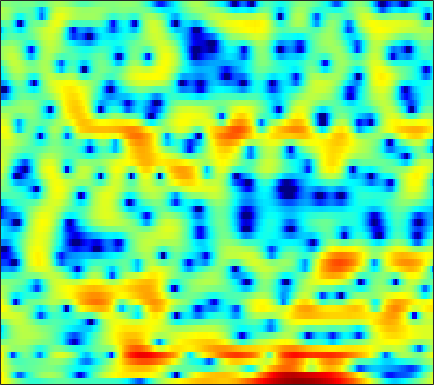

Values plotted in this chart, from the file beside it:
5.0672, 4.57, 3.8581, 3.0997, 2.5004, 1.6814, 0.86418, 0.26117, -0.49229, -1.1712, -1.722, -2.0766, -2.464, -2.7634, -2.9092, -3.0068, -2.9856, -2.9103, -2.7374, -2.5242, -2.2569, -2.0478, -1.8034, -1.6072
5.494, 4.543, 3.094, 1.402, -0.06095, -2.323, -5.022, -7.315, -10.13, -10.61, -8.646, -6.918, -4.953, -3.417, -2.486, -1.475, -0.6785, -0.1871, 0.3436, 0.7532, 1.048, 1.196, 1.3, 1.295
3.976, 3.363, 2.53, 1.703, 1.11, 0.3809, -0.2474, -0.6398, -1.043, -1.304, -1.43, -1.443, -1.383, -1.252, -1.127, -0.9389, -0.7484, -0.613, -0.4428, -0.2971, -0.1938, -0.1473, -0.136, -0.194
4.084, 3.209, 1.992, 0.7834, -0.05768, -0.9904, -1.631, -1.895, -2.01, -1.939, -1.77, -1.636, -1.474, -1.346, -1.27, -1.19, -1.094, -1.002, -0.8304, -0.5978, -0.3242, -0.104, 0.1897, 0.4311
5.28, 3.788, 1.278, -2.118, -5.619, -11.91, -11.12, -7.237, -3.885, -1.947, -0.8861, -0.5199, -0.5308, -1.074, -1.849, -3.454, -5.812, -8.039, -9.842, -7.716, -4.494, -2.491, -0.4587, 1.013
3.437, 2.932, 2.244, 1.598, 1.192, 0.8033, 0.5985, 0.5588, 0.5853, 0.6168, 0.5699, 0.439, 0.1035, -0.4257, -0.9517, -1.775, -2.628, -3.163, -3.503, -3.269, -2.62, -2.029, -1.28, -0.6674
-0.2326, -0.01538, 0.2719, 0.5414, 0.7253, 0.951, 1.144, 1.265, 1.386, 1.455, 1.469, 1.435, 1.336, 1.171, 1.012, 0.7803, 0.5405, 0.3641, 0.1485, -0.04306, -0.2148, -0.3507, -0.5737, -0.8758
-5.088, -3.86, -2.463, -1.326, -0.622, 0.1497, 0.7515, 1.109, 1.476, 1.729, 1.878, 1.935, 1.944, 1.887, 1.8, 1.647, 1.456, 1.293, 1.049, 0.7673, 0.4565, 0.1958, -0.201, -0.6683
-6.093, -4.497, -2.751, -1.383, -0.5586, 0.3186, 0.9816, 1.358, 1.713, 1.925, 2.008, 1.996, 1.899, 1.729, 1.565, 1.312, 1.028, 0.8167, 0.5401, 0.2707, 0.00278, -0.1968, -0.4728, -0.775
-1.335, -0.6183, 0.2363, 0.944, 1.388, 1.843, 2.155, 2.297, 2.366, 2.299, 2.096, 1.853, 1.411, 0.851, 0.3671, -0.3394, -1.047, -1.518, -1.98, -2.198, -2.193, -2.094, -1.919, -1.756
2.784, 2.946, 3.091, 3.144, 3.141, 3.082, 2.968, 2.844, 2.613, 2.304, 1.881, 1.46, 0.6847, -0.4007, -1.485, -3.382, -5.997, -8.528, -11.85, -11.23, -8.091, -6.091, -4.207, -3.058
4.849, 4.499, 3.882, 3.114, 2.482, 1.634, 0.93, 0.589, 0.4284, 0.4738, 0.5644, 0.5562, 0.3519, -0.1636, -0.7748, -1.893, -3.354, -4.539, -5.61, -5.364, -4.088, -2.999, -1.776, -0.9958
4.011, 3.232, 1.812, -0.1755, -2.235, -6.127, -12.34, -15.82, -9.951, -5.759, -3.381, -2.274, -1.327, -0.8029, -0.6187, -0.5232, -0.4865, -0.4415, -0.3061, -0.01646, 0.4058, 0.7625, 1.217, 1.578
2.317, 1.681, 0.5881, -0.788, -1.964, -3.611, -4.988, -5.501, -5.365, -4.705, -3.976, -3.561, -3.25, -3.161, -3.165, -3.219, -3.103, -2.848, -2.312, -1.576, -0.7359, -0.07834, 0.7263, 1.438
1.704, 1.418, 0.9365, 0.3947, -0.03038, -0.6002, -1.113, -1.438, -1.811, -2.228, -2.725, -3.192, -4.09, -5.429, -6.796, -9.191, -11.62, -11.69, -8.91, -5.747, -3.24, -1.743, -0.148, 1.077
0.3275, 0.2425, 0.1193, -0.01053, -0.1273, -0.2712, -0.4159, -0.5417, -0.7395, -0.9891, -1.398, -1.833, -2.637, -3.772, -4.883, -6.633, -8.135, -8.073, -6.332, -4.018, -1.962, -0.6993, 0.6301, 1.613
-3.492, -3.342, -3.152, -3.023, -2.92, -2.72, -2.454, -2.203, -1.798, -1.333, -0.9023, -0.662, -0.4263, -0.3018, -0.2589, -0.1714, -0.0342, 0.1394, 0.5236, 0.9966, 1.468, 1.774, 2.073, 2.223
-9.207, -8.57, -8.193, -8.306, -8.61, -8.937, -8.635, -7.682, -5.811, -3.818, -1.982, -0.8027, 0.5044, 1.528, 2.111, 2.722, 3.175, 3.383, 3.526, 3.52, 3.342, 3.086, 2.582, 1.878
-11.77, -11.48, -11.62, -12.47, -13.84, -17.64, -23.26, -17.62, -10.47, -5.917, -2.734, -0.8674, 1.083, 2.552, 3.411, 4.218, 4.711, 4.903, 4.895, 4.583, 3.963, 3.267, 1.991, 0.275
-14.01, -14.53, -14.38, -13.36, -12.39, -10.93, -9.328, -7.876, -5.692, -3.485, -1.383, 0.01034, 1.604, 2.878, 3.638, 4.387, 4.807, 4.933, 4.828, 4.394, 3.61, 2.775, 1.288, -0.6844
-19.35, -24.63, -20.7, -14.97, -12.15, -9.271, -7.016, -5.53, -3.699, -2.033, -0.5221, 0.5097, 1.715, 2.726, 3.321, 3.924, 4.287, 4.381, 4.272, 3.897, 3.239, 2.566, 1.438, 0.05645
-8.781, -9.136, -9.059, -8.373, -7.593, -6.407, -5.132, -4.156, -2.886, -1.632, -0.4366, 0.3956, 1.409, 2.288, 2.839, 3.392, 3.758, 3.885, 3.859, 3.605, 3.12, 2.605, 1.727, 0.6358
-5.339, -5.654, -5.881, -5.918, -5.812, -5.494, -4.965, -4.411, -3.511, -2.463, -1.317, -0.4499, 0.6563, 1.641, 2.287, 2.987, 3.474, 3.703, 3.814, 3.692, 3.34, 2.925, 2.167, 1.186
-5.05, -5.51, -6.128, -6.779, -7.302, -7.956, -8.355, -8.271, -7.336, -5.649, -3.718, -2.292, -0.5651, 0.8999, 1.812, 2.81, 3.538, 3.914, 4.193, 4.222, 4.002, 3.673, 3.014, 2.095
-7.376, -7.676, -8.211, -9.084, -10.14, -12.54, -17.4, -27.82, -19.48, -11.14, -6.638, -4.225, -1.751, 0.1552, 1.292, 2.481, 3.377, 3.863, 4.284, 4.461, 4.397, 4.187, 3.694, 2.935
-13.15, -11.83, -10.54, -9.81, -9.6, -9.626, -9.646, -9.421, -8.41, -6.714, -4.782, -3.377, -1.694, -0.2581, 0.6682, 1.695, 2.507, 2.99, 3.468, 3.761, 3.864, 3.815, 3.577, 3.134
-14.21, -12, -9.797, -8.282, -7.445, -6.564, -5.83, -5.293, -4.556, -3.751, -2.904, -2.266, -1.437, -0.6524, -0.1126, 0.574, 1.193, 1.617, 2.128, 2.549, 2.867, 3.026, 3.11, 3.045
-6.777, -6.258, -5.531, -4.84, -4.378, -3.847, -3.417, -3.135, -2.802, -2.537, -2.302, -2.157, -1.993, -1.836, -1.696, -1.436, -1.012, -0.5872, 0.09959, 0.8614, 1.606, 2.102, 2.641, 3.004
-2.393, -2.251, -2.097, -1.997, -1.953, -1.946, -2, -2.082, -2.231, -2.465, -2.805, -3.16, -3.803, -4.677, -5.414, -6.365, -6.572, -5.87, -4.097, -2.052, -0.2234, 0.9244, 2.137, 3.01
-0.2456, -0.3675, -0.6539, -1.07, -1.456, -2.025, -2.596, -3.01, -3.526, -3.991, -4.517, -5.009, -5.952, -7.511, -9.334, -13.58, -21.85, -16.19, -8.639, -4.286, -1.356, 0.2696, 1.897, 3.039
0.691, 0.2511, -0.6285, -1.834, -2.931, -4.58, -6.24, -7.234, -7.991, -8.044, -7.726, -7.435, -7.099, -6.877, -6.791, -6.512, -5.845, -4.917, -3.252, -1.39, 0.3234, 1.418, 2.589, 3.42
1.88, 1.152, -0.273, -2.313, -4.351, -8.044, -13.84, -21.24, -22.62, -15.68, -12.53, -10.99, -9.193, -7.385, -6.032, -4.319, -2.657, -1.488, -0.005738, 1.313, 2.437, 3.12, 3.782, 4.125
3.193, 2.467, 1.134, -0.6385, -2.312, -4.944, -7.877, -9.968, -12.19, -13.94, -16.41, -18.52, -16.18, -11, -7.706, -4.447, -1.944, -0.4436, 1.2, 2.456, 3.393, 3.892, 4.271, 4.285
3.3, 2.815, 1.953, 0.8307, -0.1557, -1.63, -3.304, -4.586, -6.463, -8.394, -10.36, -11.25, -10.5, -8.005, -6.015, -3.609, -1.666, -0.4504, 0.8598, 1.869, 2.599, 2.965, 3.213, 3.174
2.591, 2.383, 1.956, 1.365, 0.8368, 0.0306, -0.8326, -1.523, -2.39, -3.162, -3.692, -3.886, -3.803, -3.4, -2.895, -2.136, -1.328, -0.751, -0.05192, 0.5528, 1.035, 1.301, 1.52, 1.585
2.014, 2.094, 2.053, 1.871, 1.639, 1.226, 0.7598, 0.3661, -0.1299, -0.6135, -1.011, -1.247, -1.485, -1.623, -1.683, -1.705, -1.646, -1.552, -1.332, -1.015, -0.6368, -0.3462, 0.0003953, 0.2311
2.024, 2.421, 2.7, 2.724, 2.602, 2.307, 1.886, 1.568, 1.107, 0.6822, 0.2579, -0.06284, -0.5343, -1.08, -1.601, -2.386, -3.26, -3.822, -4.187, -3.884, -3.029, -2.25, -1.302, -0.621
3.083, 3.596, 3.867, 3.717, 3.391, 2.739, 1.93, 1.336, 0.6842, 0.3327, 0.1832, 0.08749, -0.169, -0.7811, -1.57, -3.253, -6.09, -9.566, -17.86, -12.9, -6.712, -3.993, -1.698, -0.2967
4.082, 4.254, 4.069, 3.398, 2.527, 0.7804, -1.717, -4.141, -6.864, -6.197, -3.722, -2.248, -1.048, -0.6452, -0.7668, -1.504, -2.714, -3.745, -4.634, -4.238, -2.843, -1.692, -0.32, 0.6755
3.275, 3.186, 2.787, 1.992, 1.076, -0.6843, -3.193, -5.509, -8.192, -7.309, -4.691, -3.071, -1.585, -0.7561, -0.4627, -0.4509, -0.6878, -0.9343, -1.24, -1.435, -1.447, -1.337, -1.02, -0.5751
1.957, 1.95, 1.794, 1.44, 1.067, 0.4418, -0.1835, -0.6337, -0.9854, -1.018, -0.7477, -0.4382, -0.08646, 0.1443, 0.1696, 0.02215, -0.3421, -0.782, -1.567, -2.584, -3.821, -4.761, -5.679, -5.41
0.02193, 0.1902, 0.3548, 0.4805, 0.5464, 0.6177, 0.6627, 0.69, 0.7575, 0.8316, 0.9154, 0.9655, 0.9858, 0.9001, 0.7493, 0.4189, -0.134, -0.7275, -1.835, -3.473, -5.968, -8.897, -16.27, -17.5
-3.572, -3.336, -2.909, -2.339, -1.866, -1.23, -0.6832, -0.2999, 0.08589, 0.3776, 0.544, 0.5856, 0.5737, 0.4618, 0.3315, 0.0681, -0.2977, -0.6328, -1.198, -1.9, -2.687, -3.233, -3.619, -3.227
-9.617, -9.827, -9.063, -7.401, -6, -4.321, -2.955, -2.175, -1.435, -0.9954, -0.8096, -0.8038, -0.9401, -1.141, -1.291, -1.435, -1.44, -1.367, -1.188, -0.9373, -0.646, -0.381, 0.0551, 0.6231
-17.21, -25.87, -19.5, -11.87, -8.62, -5.702, -3.765, -2.796, -1.97, -1.669, -1.8, -2.156, -2.967, -4.004, -4.758, -5.239, -4.776, -3.943, -2.583, -1.269, -0.1257, 0.6133, 1.467, 2.192
-8.509, -8.397, -7.48, -5.948, -4.659, -3.097, -1.875, -1.242, -0.8001, -0.8268, -1.398, -2.252, -4.085, -7.215, -11.31, -27.08, -13.52, -8.092, -4.045, -1.501, 0.2422, 1.193, 2.139, 2.808
-5.322, -4.354, -3.113, -1.944, -1.14, -0.2274, 0.4554, 0.789, 0.9502, 0.8052, 0.3091, -0.2946, -1.37, -2.677, -3.591, -4.203, -3.683, -2.732, -1.236, 0.09045, 1.109, 1.642, 2.051, 2.152
-4.725, -3.077, -1.403, -0.1264, 0.6098, 1.347, 1.796, 1.977, 2.016, 1.824, 1.469, 1.138, 0.6461, 0.2159, 0.01083, -0.07119, 0.09716, 0.3702, 0.8205, 1.238, 1.486, 1.505, 1.201, 0.4363
-1.956, -0.8671, 0.3333, 1.256, 1.757, 2.197, 2.38, 2.355, 2.125, 1.667, 1.046, 0.5253, -0.1599, -0.6418, -0.7897, -0.6777, -0.2561, 0.1783, 0.7513, 1.197, 1.393, 1.328, 0.8812, -0.07057
0.5768, 1.076, 1.669, 2.117, 2.33, 2.428, 2.302, 2.025, 1.389, 0.4142, -0.9718, -2.324, -4.512, -6.673, -7.39, -6.128, -3.843, -2.275, -0.628, 0.5295, 1.229, 1.478, 1.472, 1.115
0.8149, 1.112, 1.456, 1.686, 1.772, 1.729, 1.465, 1.109, 0.3609, -0.7418, -2.337, -3.974, -7.058, -11.47, -13.72, -9.921, -5.667, -3.406, -1.238, 0.2346, 1.216, 1.678, 1.99, 2.009
-0.9351, -0.5909, -0.1783, 0.1311, 0.2658, 0.2966, 0.1392, -0.08629, -0.5246, -1.107, -1.804, -2.375, -3.057, -3.481, -3.472, -2.905, -1.91, -1.058, 0.02976, 0.9501, 1.651, 2.026, 2.317, 2.369
-4.243, -3.354, -2.373, -1.71, -1.446, -1.355, -1.468, -1.649, -1.885, -2.049, -2.062, -1.97, -1.723, -1.364, -1.01, -0.4571, 0.1555, 0.6309, 1.258, 1.836, 2.301, 2.564, 2.773, 2.796
-7.436, -5.154, -3.364, -2.544, -2.408, -2.762, -3.609, -4.437, -5.43, -5.645, -4.843, -3.869, -2.566, -1.419, -0.7069, 0.04262, 0.647, 1.04, 1.524, 1.989, 2.448, 2.761, 3.101, 3.297
-2.502, -1.833, -1.264, -1.244, -1.629, -2.811, -5.046, -7.771, -14.98, -23.79, -10.4, -6.635, -3.704, -2, -1.244, -0.6905, -0.5184, -0.5151, -0.4899, -0.2012, 0.4911, 1.189, 2.157, 2.973
1.252, 1.166, 0.9586, 0.5737, 0.1054, -0.786, -1.962, -2.976, -4.131, -4.483, -3.897, -3.151, -2.257, -1.754, -1.729, -2.254, -3.586, -5.264, -8.483, -10.28, -6.817, -3.864, -0.9055, 1.124
1.669, 1.513, 1.271, 0.9707, 0.6942, 0.2802, -0.1567, -0.4649, -0.7766, -0.9452, -0.9811, -0.9745, -0.9947, -1.181, -1.512, -2.352, -3.745, -5.205, -7.459, -8.395, -6.37, -4.232, -1.804, -0.003095
0.4079, 0.3616, 0.2702, 0.1253, 0.003814, -0.1702, -0.3269, -0.4007, -0.4511, -0.444, -0.3837, -0.3327, -0.2904, -0.3301, -0.437, -0.6907, -1.026, -1.292, -1.537, -1.506, -1.161, -0.7386, -0.09771, 0.4851
